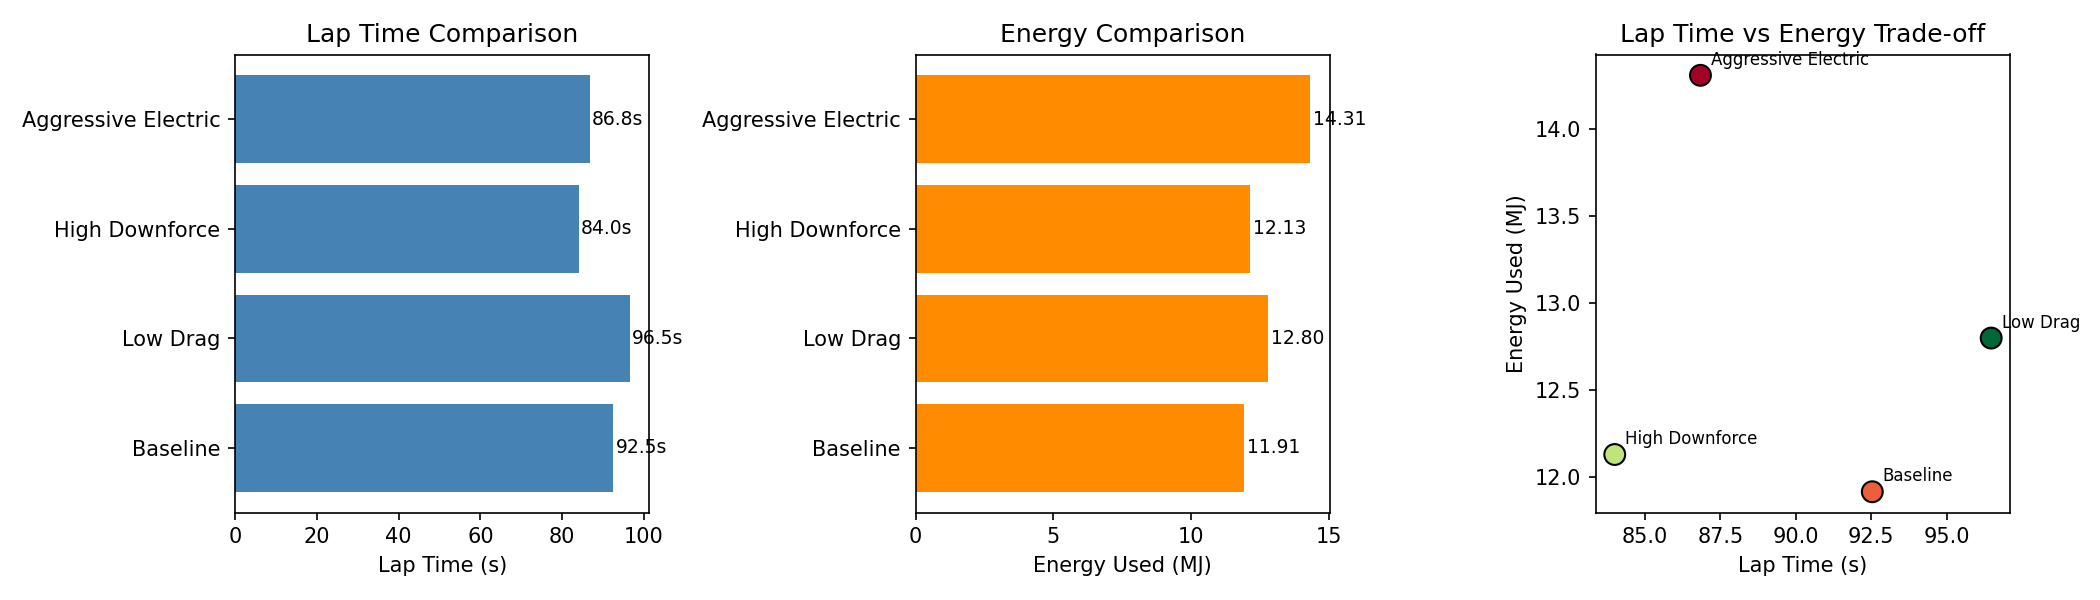

Data behind this chart, as committed beside it:
name, m, C_L, C_D, alpha_elec, E_deploy, gamma_cool, lap_time, energy_used, thermal_risk
Baseline, 770, 1.0, 1.0, 0.47, 7.0, 1.0, 92.53, 11.91, 0.2004
Low Drag, 760, 0.85, 0.88, 0.5, 8.0, 0.9, 96.47, 12.8, 0.1994
High Downforce, 780, 1.25, 1.15, 0.45, 6.5, 1.1, 84.01, 12.13, 0.1998
Aggressive Electric, 750, 1.1, 1.0, 0.58, 8.5, 1.2, 86.84, 14.31, 0.2006
